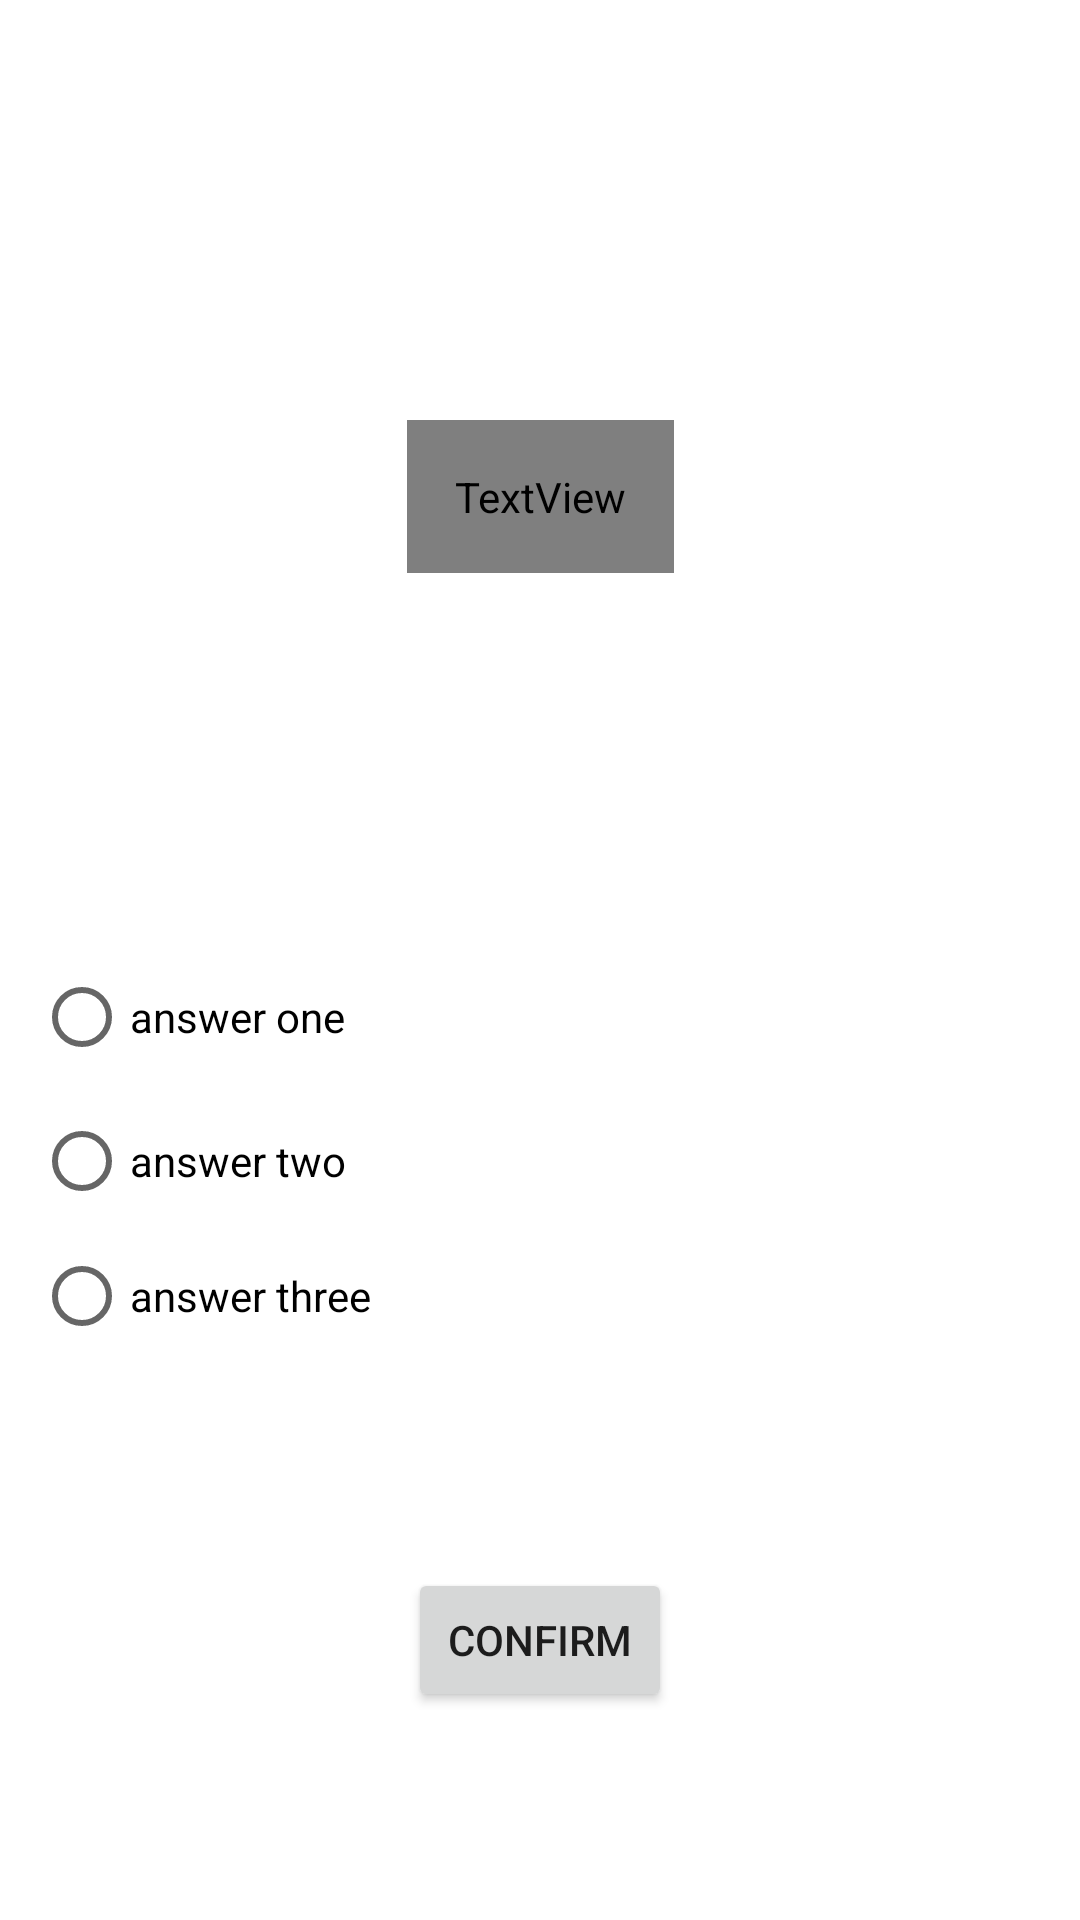

Reconstruct the res/layout file that produces this screen, plus the resources it refers to.
<!-- AndroidManifest.xml: application theme Theme.KotlinQuiz -->
<!-- res/layout/fragment_question.xml -->
<?xml version="1.0" encoding="utf-8"?>
<androidx.constraintlayout.widget.ConstraintLayout xmlns:android="http://schemas.android.com/apk/res/android"
    xmlns:app="http://schemas.android.com/apk/res-auto"
    xmlns:tools="http://schemas.android.com/tools"
    android:id="@+id/layout"
    android:layout_width="match_parent"
    android:layout_height="match_parent"
    tools:context=".QuestionFragment">

    <TextView
        android:id="@+id/question"
        android:layout_width="wrap_content"
        android:layout_height="wrap_content"
        android:layout_marginStart="8dp"
        android:layout_marginTop="140dp"
        android:layout_marginEnd="8dp"
        android:fontFamily="@font/cedarville_cursive"
        android:padding="16dp"
        android:textSize="36sp"
        app:layout_constraintEnd_toEndOf="parent"
        app:layout_constraintStart_toStartOf="parent"
        app:layout_constraintTop_toTopOf="parent"
        tools:text="What is a function " />

    <RadioGroup
        android:id="@+id/answers"
        android:layout_width="387dp"
        android:layout_height="138dp"
        android:layout_marginStart="16dp"
        android:layout_marginTop="32dp"
        app:layout_constraintBottom_toBottomOf="parent"
        app:layout_constraintEnd_toEndOf="parent"
        app:layout_constraintHorizontal_bias="0.11"
        app:layout_constraintStart_toStartOf="parent"
        app:layout_constraintTop_toBottomOf="@+id/question"
        app:layout_constraintVertical_bias="0.32999998">

        <RadioButton
            android:id="@+id/answer1"
            android:layout_width="match_parent"
            android:layout_height="wrap_content"
            android:text="answer one" />

        <RadioButton
            android:id="@+id/answer2"
            android:layout_width="match_parent"
            android:layout_height="wrap_content"
            android:text="answer two" />

        <RadioButton
            android:id="@+id/answer3"
            android:layout_width="match_parent"
            android:layout_height="wrap_content"
            android:text="answer three" />
    </RadioGroup>

    <Button
        android:id="@+id/confirm"
        android:layout_width="wrap_content"
        android:layout_height="wrap_content"
        android:text="Confirm"
        app:layout_constraintBottom_toBottomOf="parent"
        app:layout_constraintEnd_toEndOf="parent"
        app:layout_constraintHorizontal_bias="0.5"
        app:layout_constraintStart_toStartOf="parent"
        app:layout_constraintTop_toBottomOf="@+id/answers" />
</androidx.constraintlayout.widget.ConstraintLayout>
<!-- resources referenced by this layout -->
<resources>
  <style name="Theme.KotlinQuiz" parent="Theme.MaterialComponents.DayNight.DarkActionBar">
          
          <item name="colorPrimary">@color/purple_500</item>
          <item name="colorPrimaryVariant">@color/purple_700</item>
          <item name="colorOnPrimary">@color/white</item>
          
          <item name="colorSecondary">@color/teal_200</item>
          <item name="colorSecondaryVariant">@color/teal_700</item>
          <item name="colorOnSecondary">@color/black</item>
          
          <item name="android:statusBarColor" tools:targetApi="l">?attr/colorPrimaryVariant</item>
          
      </style>
  <!-- not gathered from this repository: default colours our renderer supplied (Android Studio template values) -->
  <color name="purple_500">#FF6200EE</color>
  <color name="purple_700">#FF3700B3</color>
  <color name="teal_200">#FF03DAC5</color>
  <color name="teal_700">#FF018786</color>
  <color name="black">#FF000000</color>
  <color name="white">#FFFFFFFF</color>
</resources>
